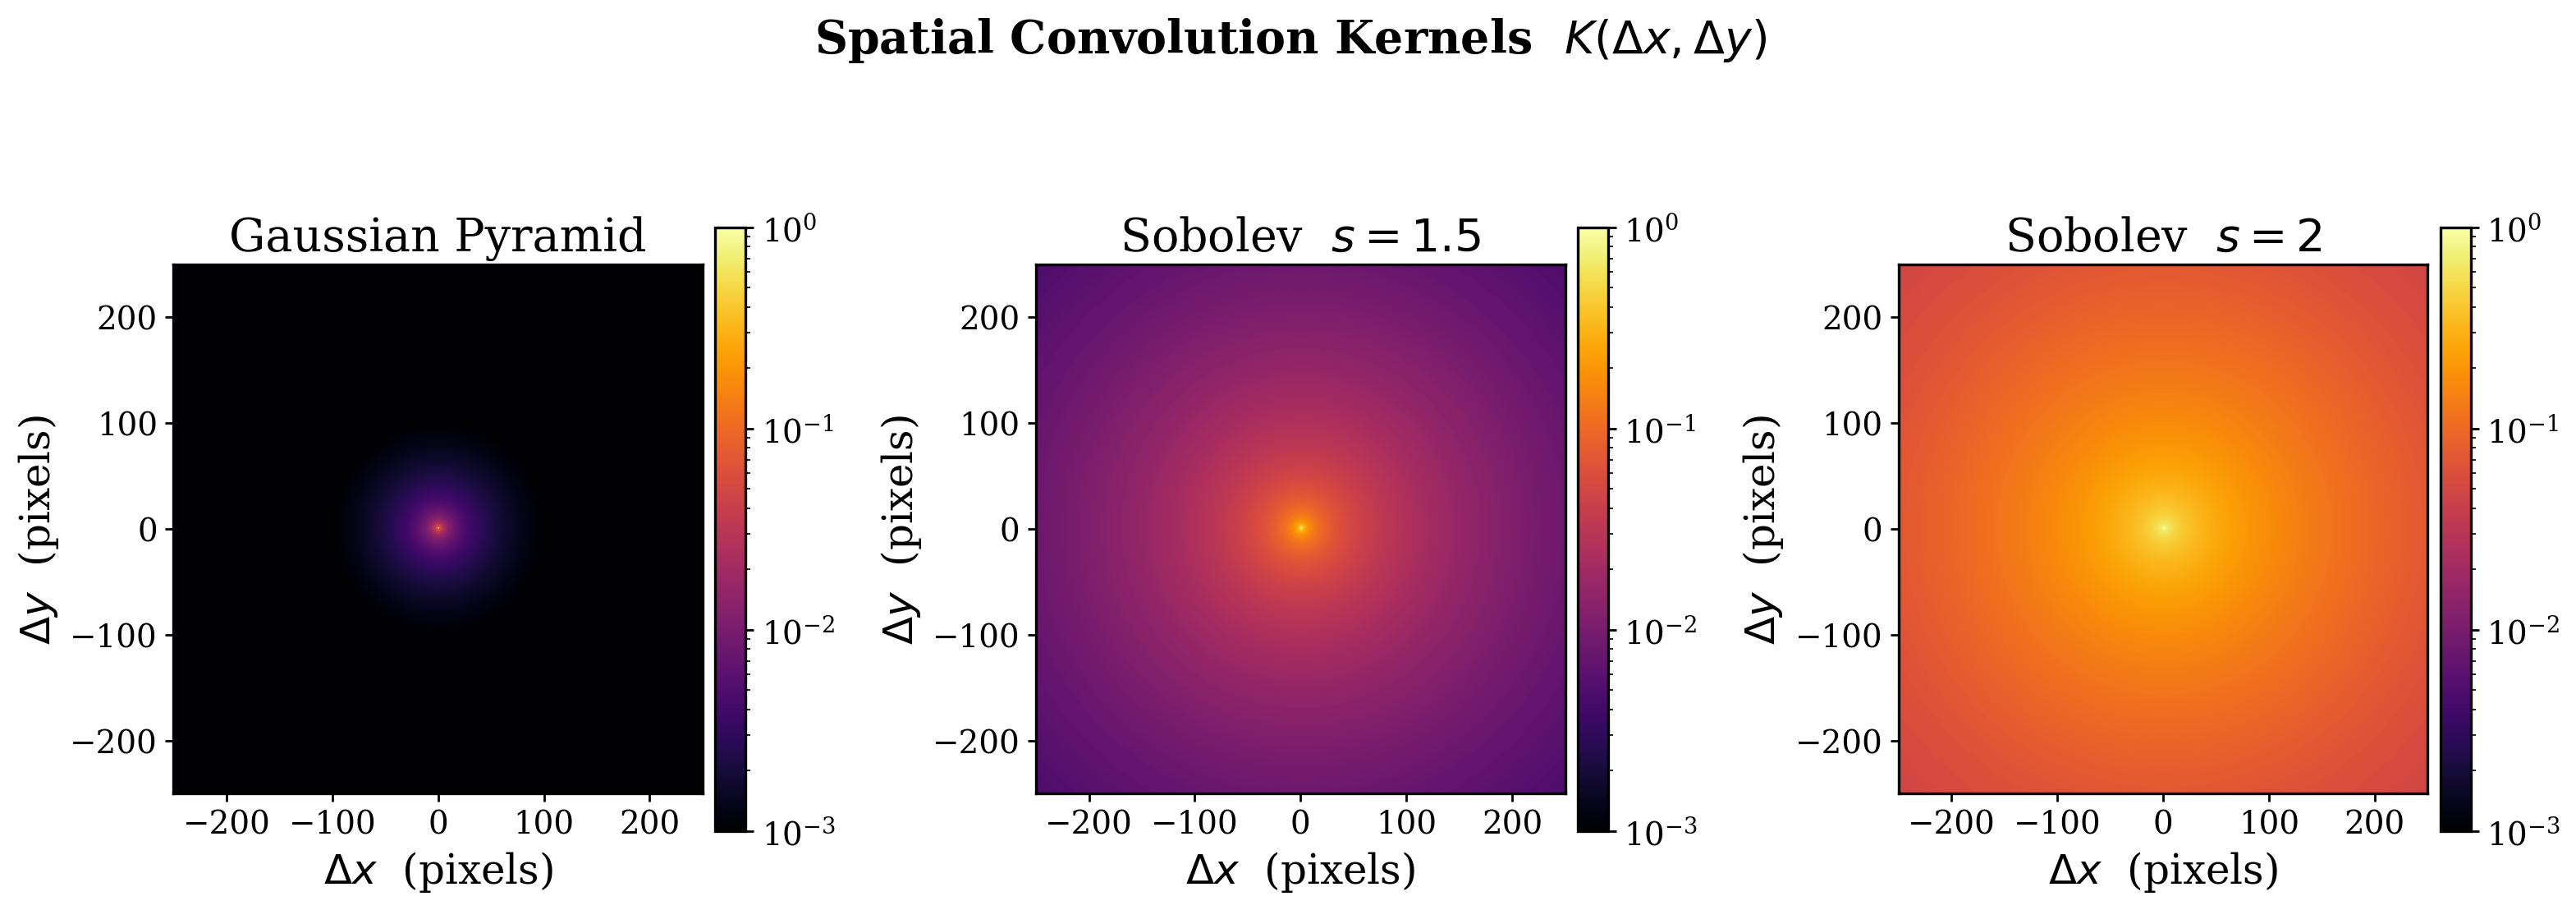

Recreate this plot in Python.
"""Lossslide 2: 2D spatial-domain kernels — IFFT of spectral weights."""
import sys, os
sys.path.insert(0, os.path.join(os.path.dirname(__file__), '..', '..'))

import numpy as np
import matplotlib.pyplot as plt
import matplotlib as mpl
from matplotlib.colors import LogNorm

mpl.rcParams.update({
    'font.family': 'serif',
    'font.size': 16,
    'axes.labelsize': 18,
    'axes.titlesize': 20,
    'xtick.labelsize': 14,
    'ytick.labelsize': 14,
    'legend.fontsize': 13,
    'figure.dpi': 200,
    'savefig.dpi': 200,
    'axes.linewidth': 1.2,
    'xtick.major.width': 1.0,
    'ytick.major.width': 1.0,
    'xtick.minor.width': 0.6,
    'ytick.minor.width': 0.6,
    'lines.linewidth': 2.5,
})

# ---------------------------------------------------------------------------
# Build 2D spectral weights, IFFT to get spatial kernels
# ---------------------------------------------------------------------------
N = 1024
max_pad = 512
eps = 1.0 / (np.pi**2 * max_pad**2)

fy = np.fft.fftfreq(N)
fx = np.fft.fftfreq(N)
freq_sq = fy[:, None]**2 + fx[None, :]**2

# Gaussian Pyramid
sigmas = (0, 1, 2, 4, 8, 16, 32, 64, 128, 256)
W_blur = np.zeros((N, N))
for s in sigmas:
    if s == 0:
        W_blur += 1.0
    else:
        W_blur += s**2 * np.exp(-4 * np.pi**2 * s**2 * freq_sq)

# Sobolev
W_sob15 = 1.0 / (freq_sq + eps)**1.5
W_sob20 = 1.0 / (freq_sq + eps)**2.0

# K_hat = sqrt(W), then IFFT for spatial kernel
K_blur = np.fft.fftshift(np.fft.ifft2(np.sqrt(W_blur)).real)
K_sob15 = np.fft.fftshift(np.fft.ifft2(np.sqrt(W_sob15)).real)
K_sob20 = np.fft.fftshift(np.fft.ifft2(np.sqrt(W_sob20)).real)

# Normalize to peak=1
K_blur /= K_blur.max()
K_sob15 /= K_sob15.max()
K_sob20 /= K_sob20.max()

# Crop to +/- crop_r pixels around center
crop_r = 250
c = N // 2
sl = slice(c - crop_r, c + crop_r)
extent = [-crop_r, crop_r, -crop_r, crop_r]

K_blur_c = K_blur[sl, sl]
K_sob15_c = K_sob15[sl, sl]
K_sob20_c = K_sob20[sl, sl]

# ---------------------------------------------------------------------------
# Plot: 3 panels
# ---------------------------------------------------------------------------
fig, axes = plt.subplots(1, 3, figsize=(16, 5.5))

vmin = 1e-3
titles = ['Gaussian Pyramid', r'Sobolev  $s = 1.5$', r'Sobolev  $s = 2$']
kernels = [K_blur_c, K_sob15_c, K_sob20_c]

for ax, K, title in zip(axes, kernels, titles):
    K_pos = np.clip(K, vmin, None)
    im = ax.imshow(K_pos, cmap='inferno', origin='lower', extent=extent,
                   norm=LogNorm(vmin=vmin, vmax=1.0))
    ax.set_title(title)
    ax.set_xlabel('$\\Delta x$  (pixels)')
    ax.set_ylabel('$\\Delta y$  (pixels)')
    fig.colorbar(im, ax=ax, shrink=0.82, pad=0.02)

fig.suptitle('Spatial Convolution Kernels  $K(\\Delta x, \\Delta y)$',
             fontsize=20, fontweight='bold', y=1.02)
fig.tight_layout()
out = os.path.join(os.path.dirname(__file__), 'lossslide2_spatial_kernels.png')
fig.savefig(out, bbox_inches='tight')
plt.close(fig)
print(f'Saved {out}')
